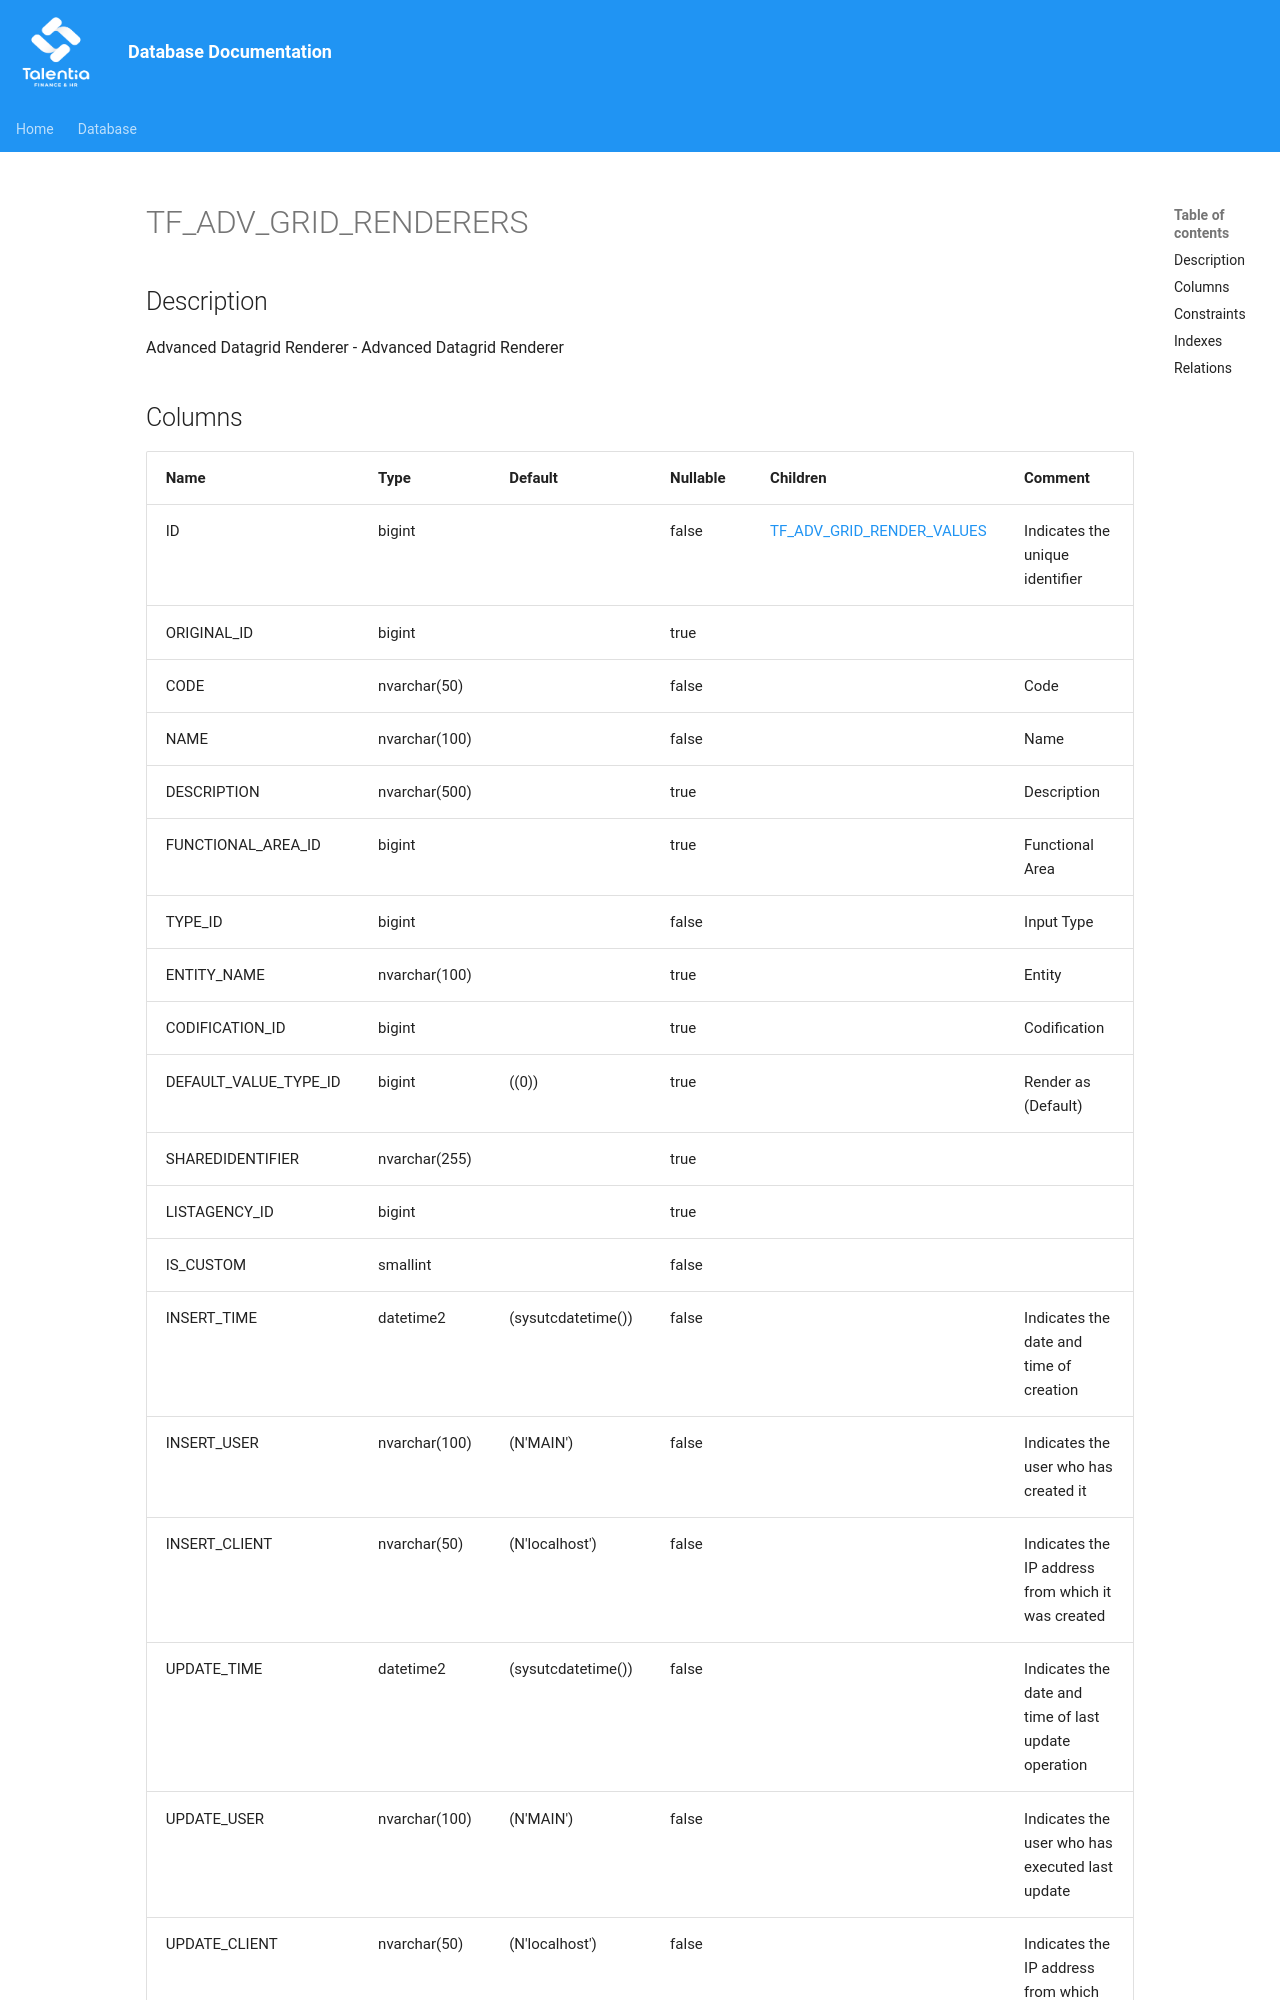

repository: giovanniporcelli/documentazione-db · page: schema/TF_ADV_GRID_RENDERERS/index.html · generator: mkdocs

# TF_ADV_GRID_RENDERERS

## Description

Advanced Datagrid Renderer - Advanced Datagrid Renderer  


## Columns

| Name | Type | Default | Nullable | Children | Comment |
| ---- | ---- | ------- | -------- | -------- | ------- |
| ID | bigint |  | false | [TF_ADV_GRID_RENDER_VALUES](TF_ADV_GRID_RENDER_VALUES.md) | Indicates the unique identifier |
| ORIGINAL_ID | bigint |  | true |  |  |
| CODE | nvarchar(50) |  | false |  | Code |
| NAME | nvarchar(100) |  | false |  | Name |
| DESCRIPTION | nvarchar(500) |  | true |  | Description |
| FUNCTIONAL_AREA_ID | bigint |  | true |  | Functional Area |
| TYPE_ID | bigint |  | false |  | Input Type |
| ENTITY_NAME | nvarchar(100) |  | true |  | Entity |
| CODIFICATION_ID | bigint |  | true |  | Codification |
| DEFAULT_VALUE_TYPE_ID | bigint | ((0)) | true |  | Render as (Default) |
| SHAREDIDENTIFIER | nvarchar(255) |  | true |  |  |
| LISTAGENCY_ID | bigint |  | true |  |  |
| IS_CUS
